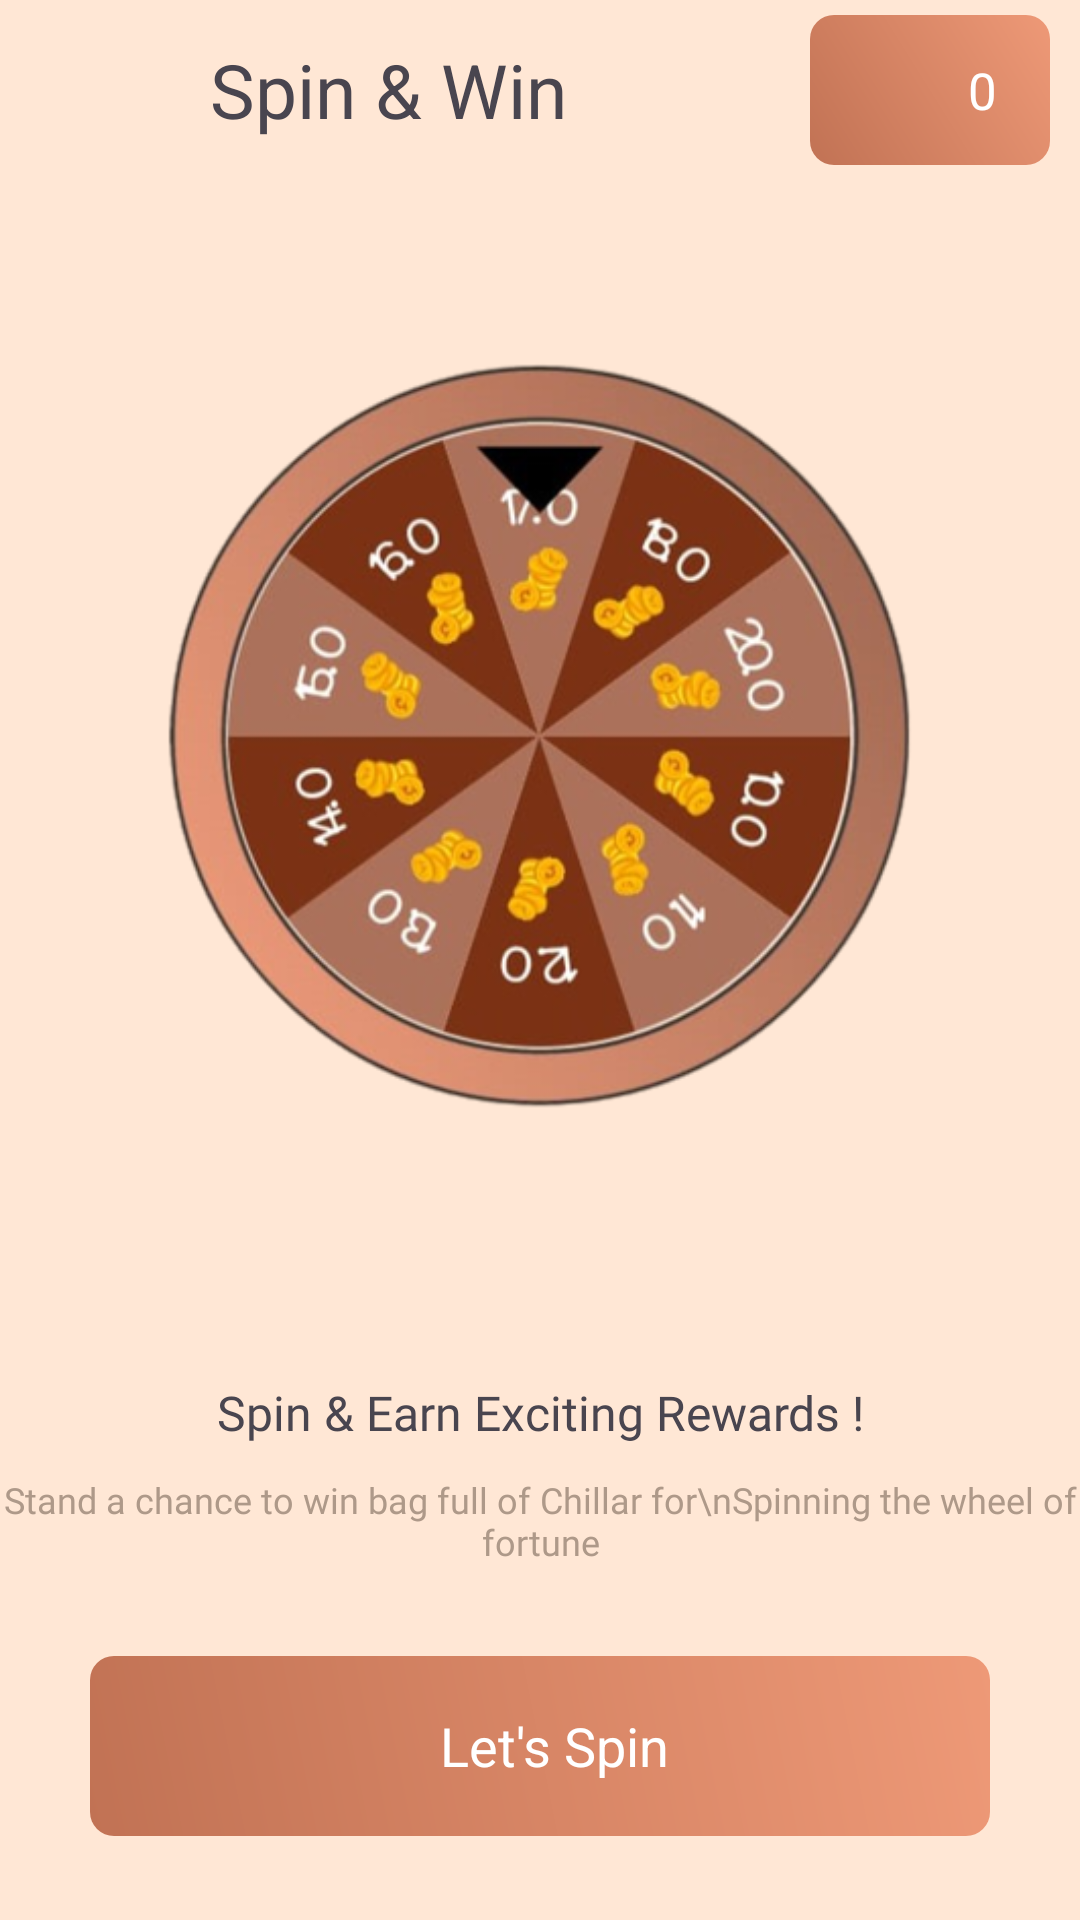

Layout XML and referenced resources for this Android screen:
<!-- AndroidManifest.xml: application theme Theme.ChillarBuddy -->
<!-- res/layout/activity_spin.xml -->
<?xml version="1.0" encoding="utf-8"?>
<androidx.constraintlayout.widget.ConstraintLayout
    xmlns:android="http://schemas.android.com/apk/res/android"
    xmlns:app="http://schemas.android.com/apk/res-auto"
    xmlns:tools="http://schemas.android.com/tools"
    android:layout_width="match_parent"
    android:layout_height="match_parent"
    android:background="#ffe7d5"
    tools:context=".SpinActivity">

    <LinearLayout

        android:id="@+id/linearLayout3"
        android:layout_width="match_parent"
        android:layout_height="60dp"
        android:gravity="center_vertical"
        app:layout_constraintTop_toTopOf="parent">

        <ImageView
            android:id="@+id/back"
            android:layout_width="50dp"
            android:layout_height="40dp"
            android:src="@drawable/back" />

        <TextView
            android:layout_width="200dp"
            android:layout_height="wrap_content"
            android:layout_marginStart="20dp"
            android:text="Spin &amp; Win"
            android:textSize="25dp" />

        <LinearLayout
            android:layout_width="80dp"
            android:layout_height="50dp"
            android:layout_marginEnd="10dp"
            android:background="@drawable/spin_card_bg"
            android:gravity="center">

            <ImageView
                android:layout_width="25dp"
                android:layout_height="25dp"
                android:layout_gravity="center_vertical"
                android:src="@drawable/wallet" />

            <TextView
                android:id="@+id/bala"
                android:layout_width="wrap_content"
                android:layout_height="match_parent"
                android:layout_marginStart="10dp"
                android:gravity="center"
                android:text="0"
                android:textColor="@color/white"
                android:textSize="17dp" />

        </LinearLayout>


    </LinearLayout>

    <ImageView
        android:id="@+id/spin_image"
        android:layout_width="250dp"
        android:layout_height="250dp"
        android:src="@drawable/spin_image"
        android:layout_marginTop="60dp"
        app:layout_constraintEnd_toEndOf="parent"
        app:layout_constraintStart_toStartOf="parent"
        app:layout_constraintTop_toBottomOf="@+id/linearLayout3" />


    <TextView
        android:id="@+id/ttt"
        android:layout_width="wrap_content"
        android:layout_height="wrap_content"
        android:fontFamily="@font/popins"
        android:gravity="center"
        android:layout_marginTop="90dp"
        android:text="Spin &amp; Earn Exciting Rewards !"
        android:textSize="16dp"
        app:layout_constraintEnd_toEndOf="parent"
        app:layout_constraintStart_toStartOf="parent"
        app:layout_constraintTop_toBottomOf="@+id/spin_image" />

    <TextView
        android:id="@+id/textView"
        android:layout_width="wrap_content"
        android:layout_height="wrap_content"
        android:layout_marginTop="10dp"
        android:fontFamily="@font/popins"
        android:gravity="center"
        android:text="Stand a chance to win bag full of Chillar for\nSpinning the wheel of fortune"
        android:textColor="#ae9989"
        android:textSize="12dp"
        app:layout_constraintEnd_toEndOf="parent"
        app:layout_constraintStart_toStartOf="parent"
        app:layout_constraintTop_toBottomOf="@+id/ttt" />

    <LinearLayout
        android:id="@+id/spin_btn"
        android:layout_width="match_parent"
        android:layout_height="60dp"
        android:layout_marginTop="30dp"
        android:layout_marginStart="30dp"
        android:layout_marginEnd="30dp"
        android:background="@drawable/spin_card_bg"
        android:gravity="center"
        app:layout_constraintTop_toBottomOf="@+id/textView"
        tools:layout_editor_absoluteX="20dp">

        <TextView
            android:layout_width="wrap_content"
            android:layout_height="wrap_content"
            android:layout_marginStart="10dp"
            android:gravity="center"
            android:text="Let's Spin"
            android:textColor="@color/white"
            android:textSize="18dp" />
    </LinearLayout>

    <LinearLayout
        android:id="@+id/startbtn"
        android:layout_width="55dp"
        android:layout_height="55dp"
        android:layout_gravity="center_horizontal"
        android:background="@color/white"
        android:orientation="horizontal"
        android:visibility="gone"
        app:layout_constraintBottom_toBottomOf="parent"
        app:layout_constraintEnd_toEndOf="parent"
        app:layout_constraintStart_toStartOf="parent"
        app:layout_constraintTop_toTopOf="parent">

        <com.airbnb.lottie.LottieAnimationView
            android:id="@+id/l2"
            android:layout_width="match_parent"
            android:layout_height="match_parent"
            android:layout_margin="10dp"
            android:visibility="visible"
            app:lottie_rawRes="@raw/timer" />
    </LinearLayout>


</androidx.constraintlayout.widget.ConstraintLayout>
<!-- resources referenced by this layout -->
<resources>
  <color name="white">#FFFFFFFF</color>
  <!-- drawable spin_card_bg (drawable) -->
  <?xml version="1.0" encoding="utf-8"?>
  <shape xmlns:android="http://schemas.android.com/apk/res/android">
      <corners android:radius="8dp"/>
      <gradient
          android:startColor="#C17254"
          android:endColor="#ee9977"
          android:angle="45"/>
  
  </shape>
  <!-- drawable spin_image: png bitmap (drawable, 187820 bytes) -->
  <style name="Theme.ChillarBuddy" parent="Base.Theme.ChillarBuddy" />
  <style name="Base.Theme.ChillarBuddy" parent="Theme.Material3.Light.NoActionBar">
          
          
      </style>
</resources>
